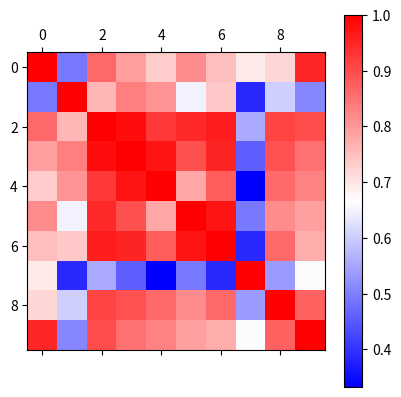

Here is the Python script that generated this plot:
#Hunter Befort
#1001181638
import numpy as np
import matplotlib.pyplot as mat


#function that takes in a matrix, finds the dot product between the vectors within the matrix,
    #finds the norms of the vectors, then finds the outer product of the norms to normalize the 
    #dot product then finds cosine similarity by dividing the dot product with the outer product
def function(matrix) :
    dotProduct = np.dot(matrix, matrix.T)
    vectorNorms = np.linalg.norm(matrix, axis = 1)
    normalize = np.outer(vectorNorms, vectorNorms)
    matrixSimilarity = (dotProduct / normalize)
    return matrixSimilarity

#fills a random matrix of size M = 10 and N = 5, then uses the function to find the similarity
matrix = np.random.rand(10, 5)
similarity = function(matrix)

#Creates the color map showing the similarity
mat.matshow(similarity, cmap = 'bwr')
mat.colorbar()
mat.show()